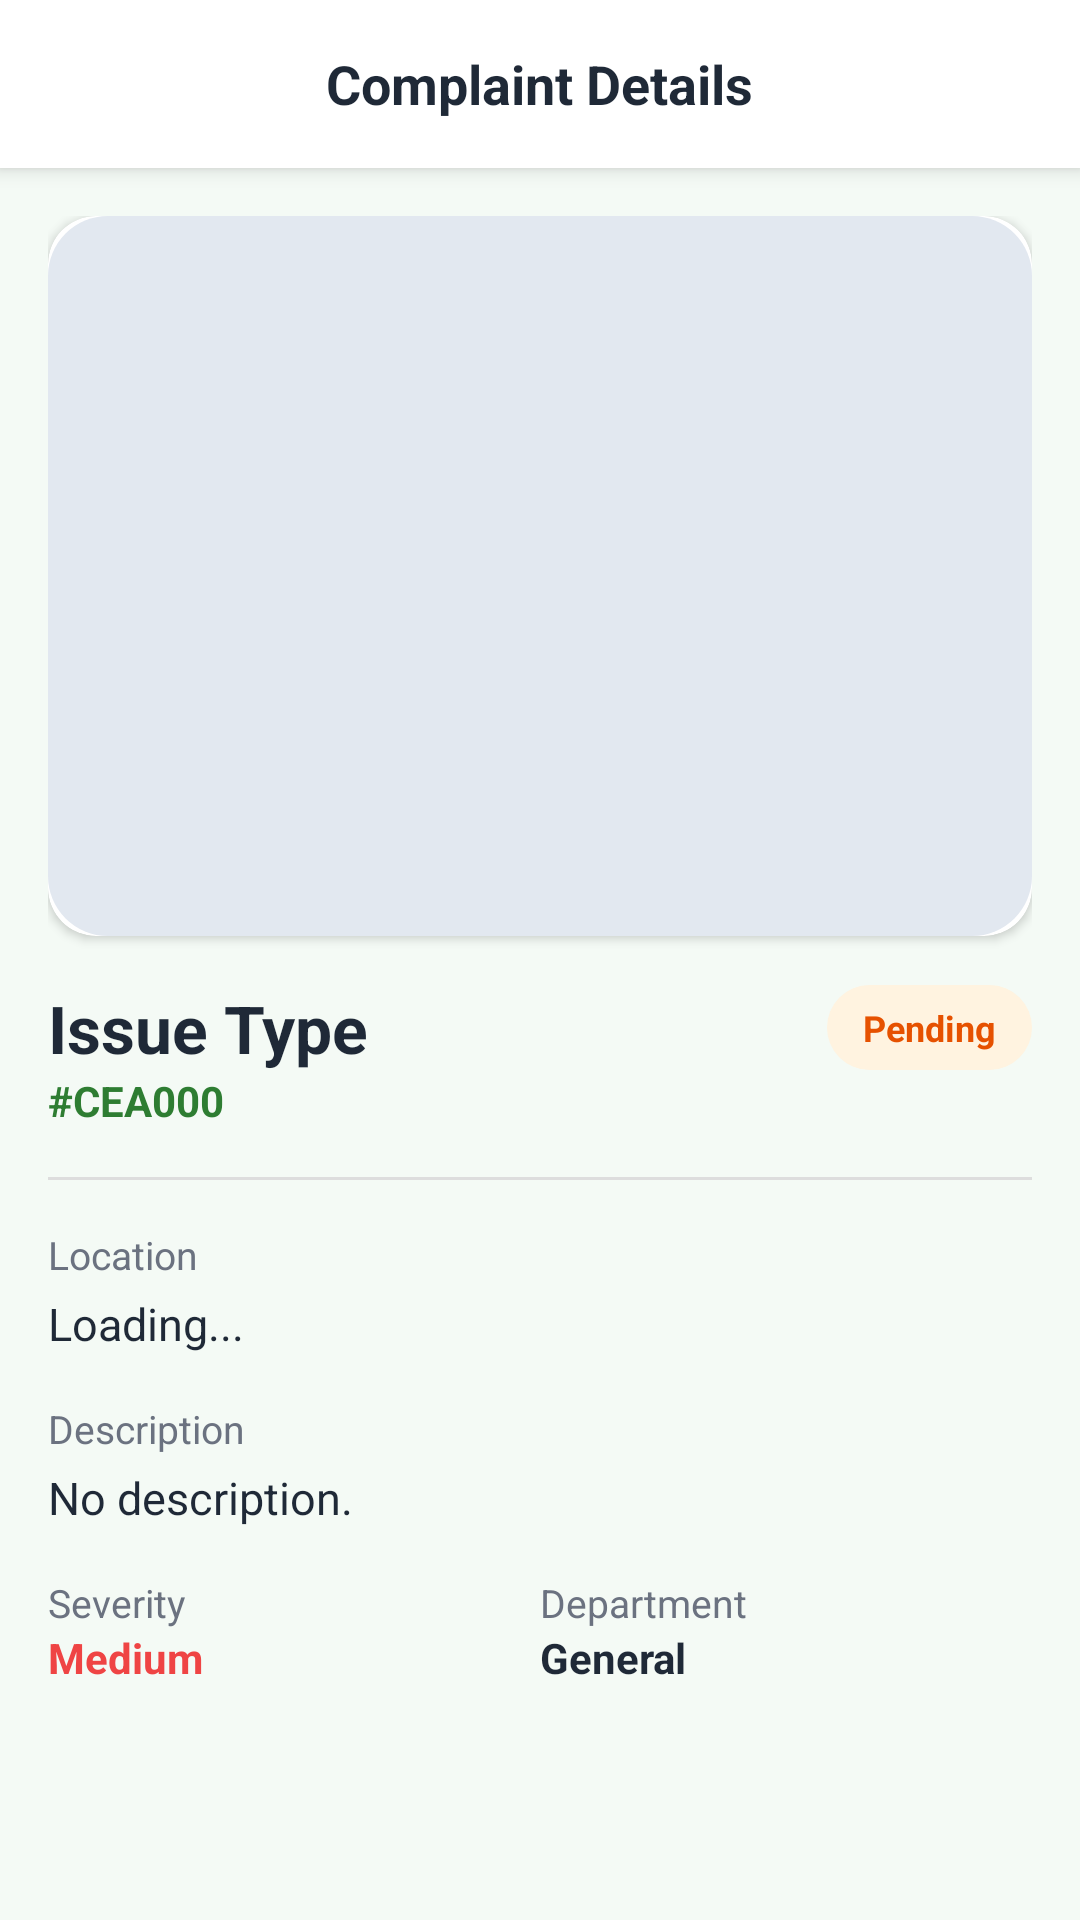

Android layout source for this screen:
<!-- AndroidManifest.xml: application theme Theme.CivicEyeAI -->
<!-- res/layout/activity_complaint_detail.xml -->
<?xml version="1.0" encoding="utf-8"?>
<LinearLayout xmlns:android="http://schemas.android.com/apk/res/android"
    xmlns:app="http://schemas.android.com/apk/res-auto"
    android:layout_width="match_parent"
    android:layout_height="match_parent"
    android:background="@color/screen_bg"
    android:orientation="vertical">

    <RelativeLayout
        android:layout_width="match_parent"
        android:layout_height="56dp"
        android:background="@color/card_white"
        android:elevation="4dp"
        android:paddingHorizontal="16dp">

        <ImageView
            android:id="@+id/btnBack"
            android:layout_width="40dp"
            android:layout_height="40dp"
            android:layout_centerVertical="true"
            android:padding="8dp"
            android:src="@drawable/ic_back"
            app:tint="@color/primary" />

        <TextView
            android:layout_width="wrap_content"
            android:layout_height="wrap_content"
            android:layout_centerInParent="true"
            android:text="@string/complaint_details"
            android:textColor="@color/text_dark"
            android:textSize="18sp"
            android:textStyle="bold" />
    </RelativeLayout>

    <ScrollView
        android:layout_width="match_parent"
        android:layout_height="0dp"
        android:layout_weight="1">

        <LinearLayout
            android:layout_width="match_parent"
            android:layout_height="wrap_content"
            android:orientation="vertical"
            android:padding="16dp">

            <androidx.cardview.widget.CardView
                android:layout_width="match_parent"
                android:layout_height="wrap_content"
                app:cardCornerRadius="16dp"
                app:cardElevation="2dp">

                <ImageView
                    android:id="@+id/ivDetailImage"
                    android:layout_width="match_parent"
                    android:layout_height="240dp"
                    android:scaleType="centerCrop"
                    android:src="@drawable/bg_image_placeholder" />
            </androidx.cardview.widget.CardView>

            <LinearLayout
                android:layout_width="match_parent"
                android:layout_height="wrap_content"
                android:layout_marginTop="16dp"
                android:gravity="center_vertical"
                android:orientation="horizontal">

                <TextView
                    android:id="@+id/tvDetailType"
                    android:layout_width="0dp"
                    android:layout_height="wrap_content"
                    android:layout_weight="1"
                    android:text="Issue Type"
                    android:textColor="@color/text_dark"
                    android:textSize="22sp"
                    android:textStyle="bold" />

                <TextView
                    android:id="@+id/tvDetailStatus"
                    android:layout_width="wrap_content"
                    android:layout_height="wrap_content"
                    android:background="@drawable/bg_status_pending"
                    android:paddingHorizontal="12dp"
                    android:paddingVertical="6dp"
                    android:text="Pending"
                    android:textColor="@color/pendingText"
                    android:textSize="12sp"
                    android:textStyle="bold" />
            </LinearLayout>

            <TextView
                android:id="@+id/tvDetailCode"
                android:layout_width="wrap_content"
                android:layout_height="wrap_content"
                android:text="#CEA000"
                android:textColor="@color/primary"
                android:textSize="14sp"
                android:textStyle="bold" />

            <View
                android:layout_width="match_parent"
                android:layout_height="1dp"
                android:layout_marginVertical="16dp"
                android:background="#DDDDDD" />

            <TextView
                android:layout_width="wrap_content"
                android:layout_height="wrap_content"
                android:text="Location"
                android:textColor="@color/text_muted"
                android:textSize="13sp" />

            <TextView
                android:id="@+id/tvDetailLocation"
                android:layout_width="wrap_content"
                android:layout_height="wrap_content"
                android:layout_marginTop="4dp"
                android:text="Loading..."
                android:textColor="@color/text_dark"
                android:textSize="15sp" />

            <TextView
                android:layout_width="wrap_content"
                android:layout_height="wrap_content"
                android:layout_marginTop="16dp"
                android:text="Description"
                android:textColor="@color/text_muted"
                android:textSize="13sp" />

            <TextView
                android:id="@+id/tvDetailDescription"
                android:layout_width="wrap_content"
                android:layout_height="wrap_content"
                android:layout_marginTop="4dp"
                android:text="No description."
                android:textColor="@color/text_dark"
                android:textSize="15sp" />

            <LinearLayout
                android:layout_width="match_parent"
                android:layout_height="wrap_content"
                android:layout_marginTop="16dp"
                android:orientation="horizontal">

                <LinearLayout
                    android:layout_width="0dp"
                    android:layout_height="wrap_content"
                    android:layout_weight="1"
                    android:orientation="vertical">
                    <TextView
                        android:layout_width="wrap_content"
                        android:layout_height="wrap_content"
                        android:text="Severity"
                        android:textColor="@color/text_muted"
                        android:textSize="13sp" />
                    <TextView
                        android:id="@+id/tvDetailSeverity"
                        android:layout_width="wrap_content"
                        android:layout_height="wrap_content"
                        android:text="Medium"
                        android:textColor="@color/status_red"
                        android:textStyle="bold" />
                </LinearLayout>

                <LinearLayout
                    android:layout_width="0dp"
                    android:layout_height="wrap_content"
                    android:layout_weight="1"
                    android:orientation="vertical">
                    <TextView
                        android:layout_width="wrap_content"
                        android:layout_height="wrap_content"
                        android:text="Department"
                        android:textColor="@color/text_muted"
                        android:textSize="13sp" />
                    <TextView
                        android:id="@+id/tvDetailDept"
                        android:layout_width="wrap_content"
                        android:layout_height="wrap_content"
                        android:text="General"
                        android:textColor="@color/text_dark"
                        android:textStyle="bold" />
                </LinearLayout>
            </LinearLayout>

            
            <LinearLayout
                android:id="@+id/adminActionPanel"
                android:layout_width="match_parent"
                android:layout_height="wrap_content"
                android:layout_marginTop="24dp"
                android:background="@drawable/bg_white_card"
                android:orientation="vertical"
                android:padding="16dp"
                android:visibility="gone">

                <TextView
                    android:layout_width="wrap_content"
                    android:layout_height="wrap_content"
                    android:text="Official Actions"
                    android:textColor="@color/text_dark"
                    android:textSize="15sp"
                    android:textStyle="bold" />

                <TextView
                    android:layout_width="wrap_content"
                    android:layout_height="wrap_content"
                    android:text="Update the status of this complaint"
                    android:textColor="@color/text_muted"
                    android:textSize="12sp" />

                <LinearLayout
                    android:layout_width="match_parent"
                    android:layout_height="wrap_content"
                    android:layout_marginTop="16dp"
                    android:orientation="horizontal">

                    <Button
                        android:id="@+id/btnMarkInProgress"
                        android:layout_width="0dp"
                        android:layout_height="wrap_content"
                        android:layout_weight="1"
                        android:backgroundTint="@color/status_orange"
                        android:text="In Progress"
                        android:textAllCaps="false"
                        android:textSize="12sp" />

                    <Button
                        android:id="@+id/btnMarkResolved"
                        android:layout_width="0dp"
                        android:layout_height="wrap_content"
                        android:layout_weight="1"
                        android:layout_marginStart="8dp"
                        android:backgroundTint="@color/primary"
                        android:text="Resolved"
                        android:textAllCaps="false"
                        android:textSize="12sp" />

                </LinearLayout>
            </LinearLayout>

        </LinearLayout>
    </ScrollView>

</LinearLayout>
<!-- resources referenced by this layout -->
<resources>
  <color name="card_white">#FFFFFF</color>
  <color name="pendingText">#E65100</color>
  <color name="primary">#2E7D32</color>
  <color name="screen_bg">#F4FAF5</color>
  <color name="status_orange">#F59E0B</color>
  <color name="status_red">#EF4444</color>
  <color name="text_dark">#1F2937</color>
  <color name="text_muted">#6B7280</color>
  <!-- drawable bg_image_placeholder (drawable) -->
  <?xml version="1.0" encoding="utf-8"?>
  <shape xmlns:android="http://schemas.android.com/apk/res/android"
      android:shape="rectangle">
  
      <solid android:color="#E2E8F0" />
  
      <corners android:radius="20dp" />
  
  </shape>
  <!-- drawable bg_status_pending (drawable) -->
  <?xml version="1.0" encoding="utf-8"?>
  <shape xmlns:android="http://schemas.android.com/apk/res/android"
      android:shape="rectangle">
  
      <solid android:color="@color/pendingBackground" />
  
      <corners android:radius="999dp" />
  
  </shape>
  <string name="complaint_details">Complaint Details</string>
  <style name="Theme.CivicEyeAI" parent="Theme.MaterialComponents.DayNight.NoActionBar">
          <item name="colorPrimary">@color/primary</item>
          <item name="colorPrimaryVariant">@color/primary_dark</item>
          <item name="colorOnPrimary">@color/white</item>
          <item name="colorSecondary">@color/primary_light</item>
          <item name="android:statusBarColor">@color/primary_dark</item>
          <item name="android:windowBackground">@color/screen_bg</item>
      </style>
  <color name="pendingBackground">#FFF3E0</color>
  <color name="primary_dark">#1B5E20</color>
  <color name="white">#FFFFFF</color>
  <color name="primary_light">#4CAF50</color>
</resources>
